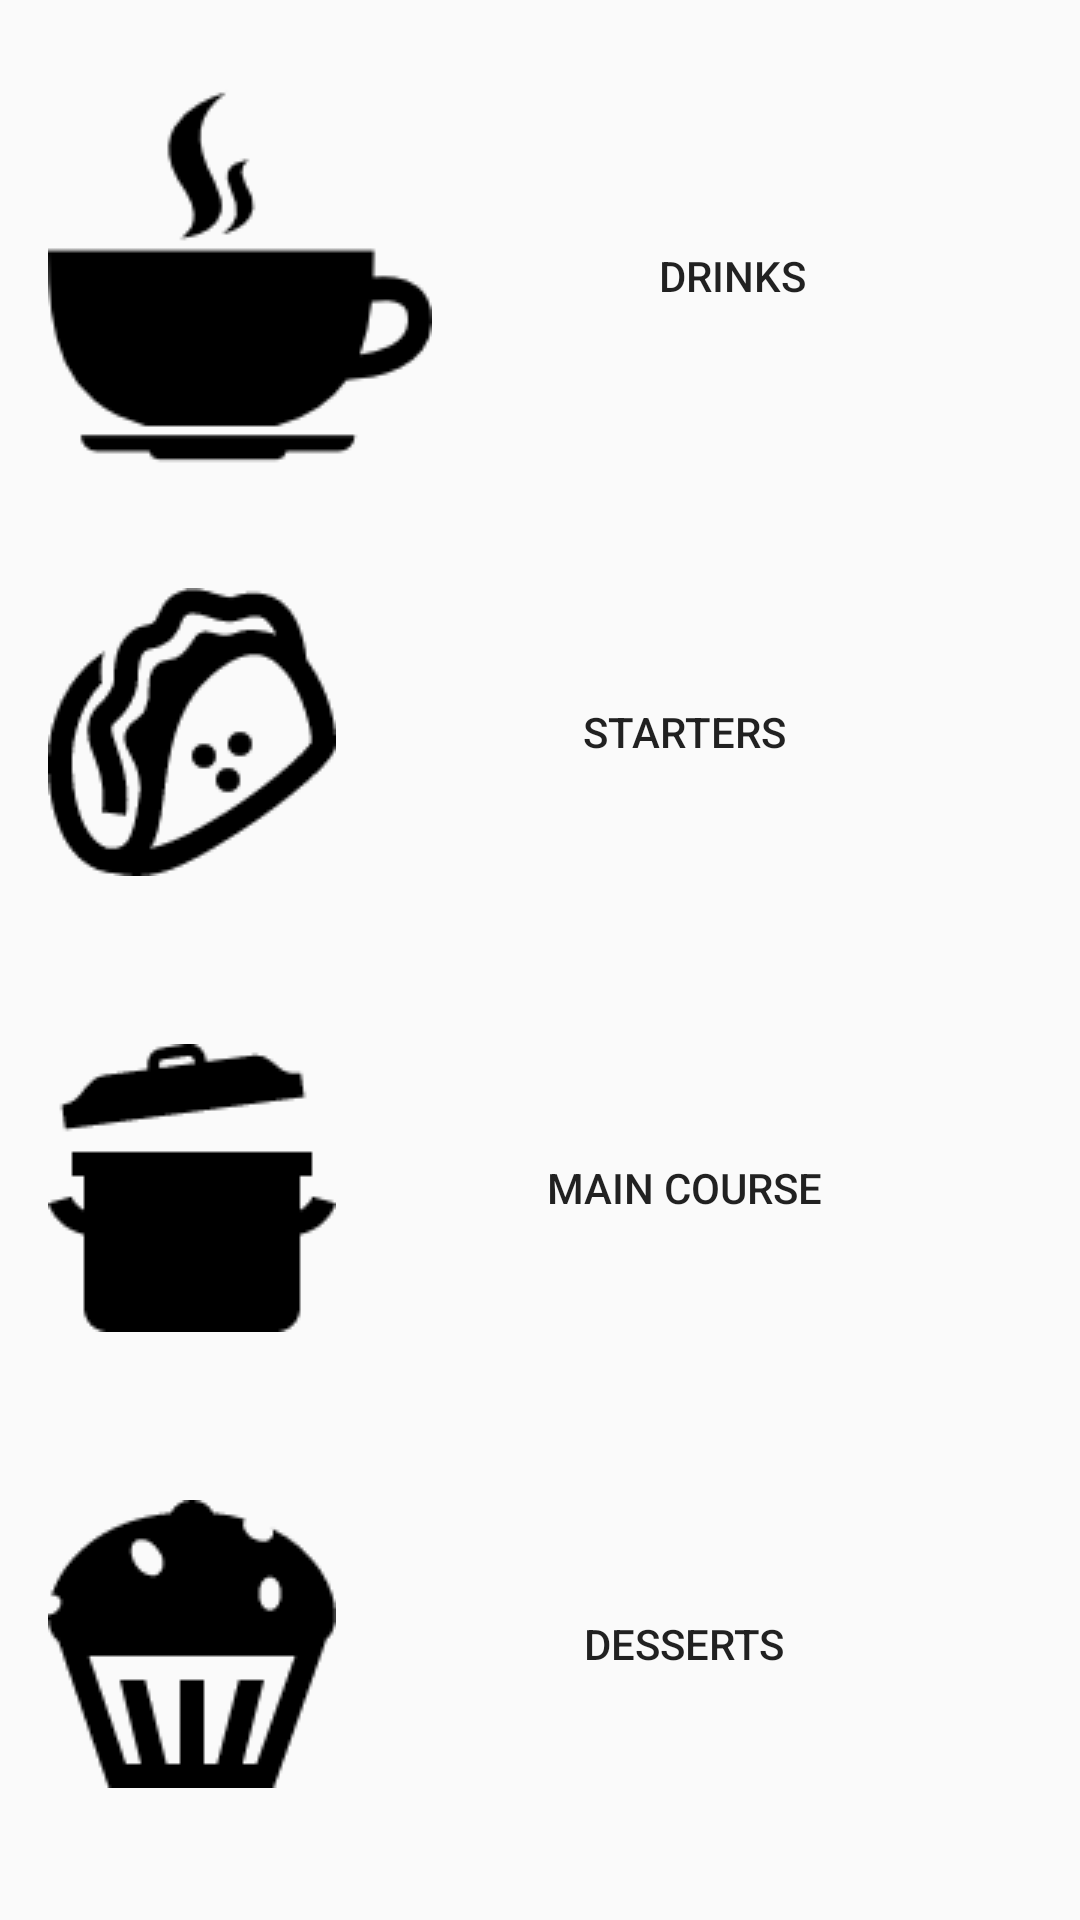

Write the Android layout XML for this screen, with the resource values it uses.
<!-- AndroidManifest.xml: application theme AppTheme -->
<!-- res/layout/activity_menus.xml -->
<?xml version="1.0" encoding="utf-8"?>
<RelativeLayout xmlns:android="http://schemas.android.com/apk/res/android"
    xmlns:tools="http://schemas.android.com/tools"
    android:layout_width="match_parent"
    android:layout_height="match_parent"
    android:paddingBottom="@dimen/activity_vertical_margin"
    android:paddingLeft="@dimen/activity_horizontal_margin"
    android:paddingRight="@dimen/activity_horizontal_margin"
    android:paddingTop="@dimen/activity_vertical_margin"
    android:background="#00000000"
    tools:context=".activity.Menus">





    
        
        
        
        
        
        
        
        


    
        
        
        
        

        
            
            
            
            
            
            
            
            

            
                
                
                
                
                
                

            
                
                
                
                
                
                
                

        
        
            
            
            
            
            
            
            
            

            
                
                
                
                
                
                

            
                
                
                
                
                
                
                

        
        
            
            
            
            
            
            
            
            

            
                
                
                
                
                
                

            
                
                
                
                
                
                
                

        
        
            
            
            
            
            
            
            
            

            
                
                
                
                
                
                

            
                
                
                
                
                
                
                

        




    
    <LinearLayout
        android:orientation="vertical"
        android:layout_width="match_parent"
        android:layout_height="match_parent"
        android:layout_alignParentRight="true"
        android:layout_alignParentEnd="true"
        android:layout_alignParentBottom="true">

        <Button
            android:layout_width="match_parent"
            android:layout_height="0dp"
            android:layout_weight="0.95"
            android:background="#00000000"
            android:scaleType="fitXY"
            android:id="@+id/menu1"
            android:text="Drinks"
            android:drawableLeft="@drawable/drink"/>

        <Button
            android:layout_width="match_parent"
            android:layout_height="0dp"
            android:layout_weight="0.95"
            android:id="@+id/menu2"
            android:background="#00000000"
            android:scaleType="fitXY"
            android:text="Starters"
            android:drawableLeft="@drawable/starter"/>

        <Button
            android:layout_width="match_parent"
            android:layout_height="0dp"
            android:layout_weight="0.95"
            android:id="@+id/menu3"
            android:background="#00000000"
            android:scaleType="fitXY"
            android:text="Main Course"
            android:drawableLeft="@drawable/main"/>

        <Button
            android:layout_width="match_parent"
            android:layout_height="0dp"
            android:layout_weight="0.95"
            android:background="#00000000"
            android:id="@+id/menu4"
            android:scaleType="fitXY"
            android:text="Desserts"
            android:drawableLeft="@drawable/dessert"/>

    </LinearLayout>
</RelativeLayout>
<!-- resources referenced by this layout -->
<resources>
  <dimen name="activity_horizontal_margin">16dp</dimen>
  <dimen name="activity_vertical_margin">16dp</dimen>
  <!-- drawable dessert: png bitmap (drawable, 1535 bytes) -->
  <!-- drawable drink: png bitmap (drawable, 1938 bytes) -->
  <!-- drawable main: png bitmap (drawable, 942 bytes) -->
  <!-- drawable starter: png bitmap (drawable, 2213 bytes) -->
  <style name="AppTheme" parent="Theme.AppCompat.Light.DarkActionBar">
          
          <item name="colorPrimary">@color/colorPrimary</item>
          <item name="colorPrimaryDark">@color/colorPrimaryDark</item>
          <item name="colorAccent">@color/colorAccent</item>
      </style>
  <!-- not gathered from this repository: default colours our renderer supplied (Android Studio template values) -->
  <color name="colorPrimary">#FF6200EE</color>
  <color name="colorPrimaryDark">#FF3700B3</color>
  <color name="colorAccent">#FF03DAC5</color>
</resources>
